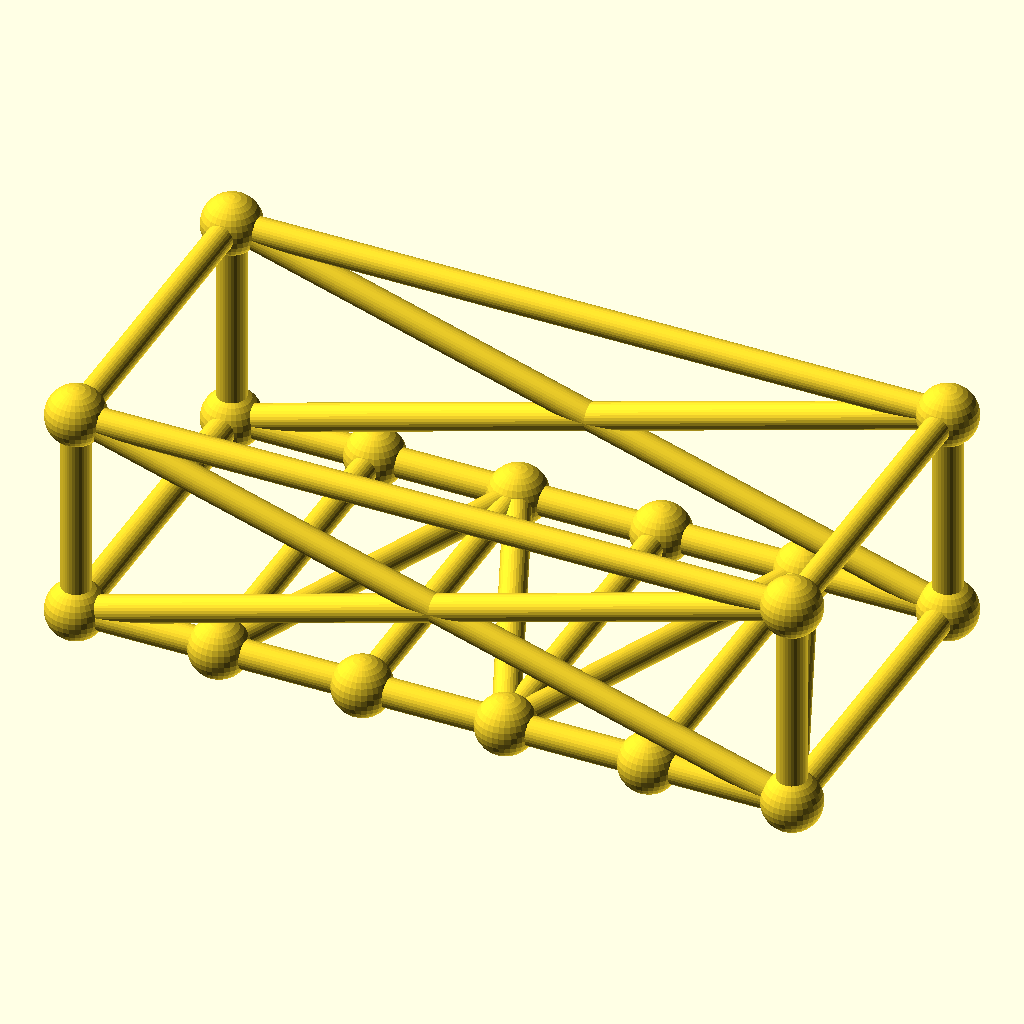
Cell 1 — every parameter at its default value.
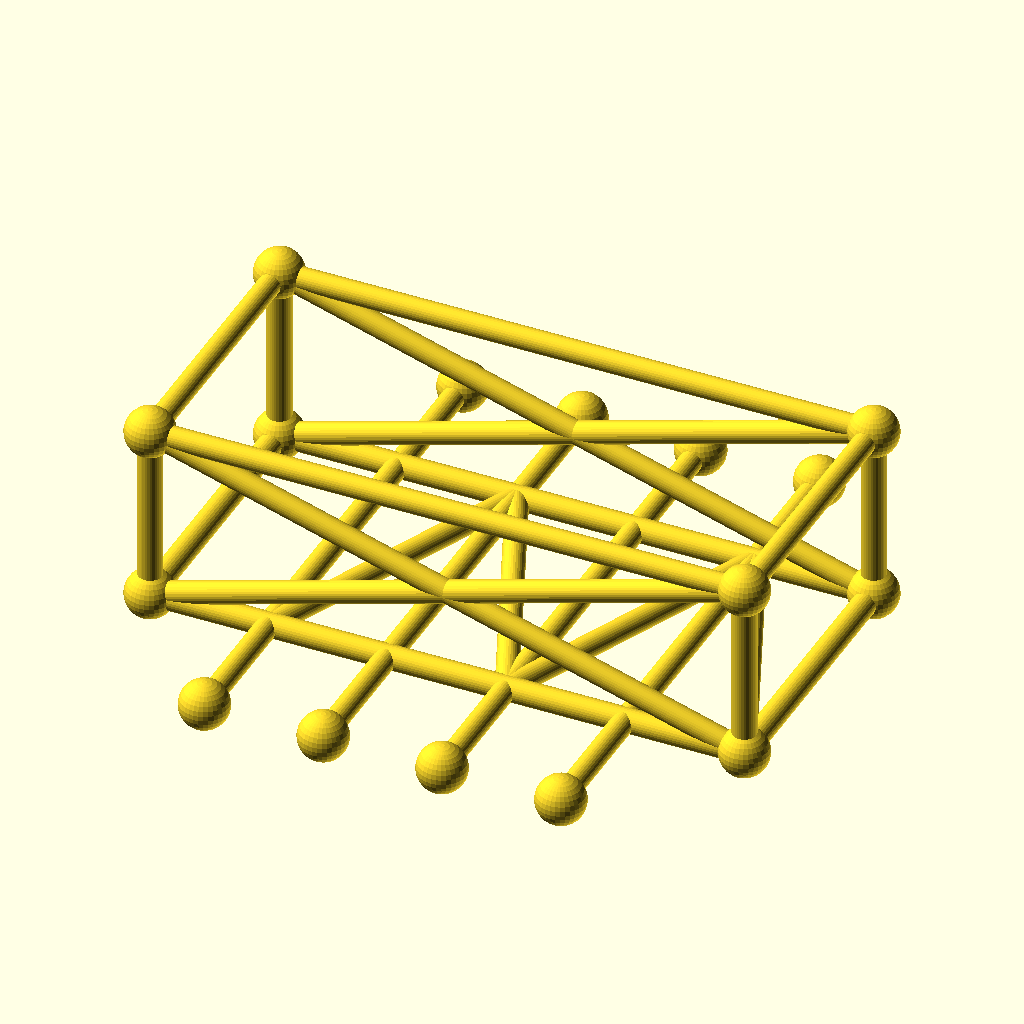
Cell 2 — frame_w set to 140, the other parameters unchanged.
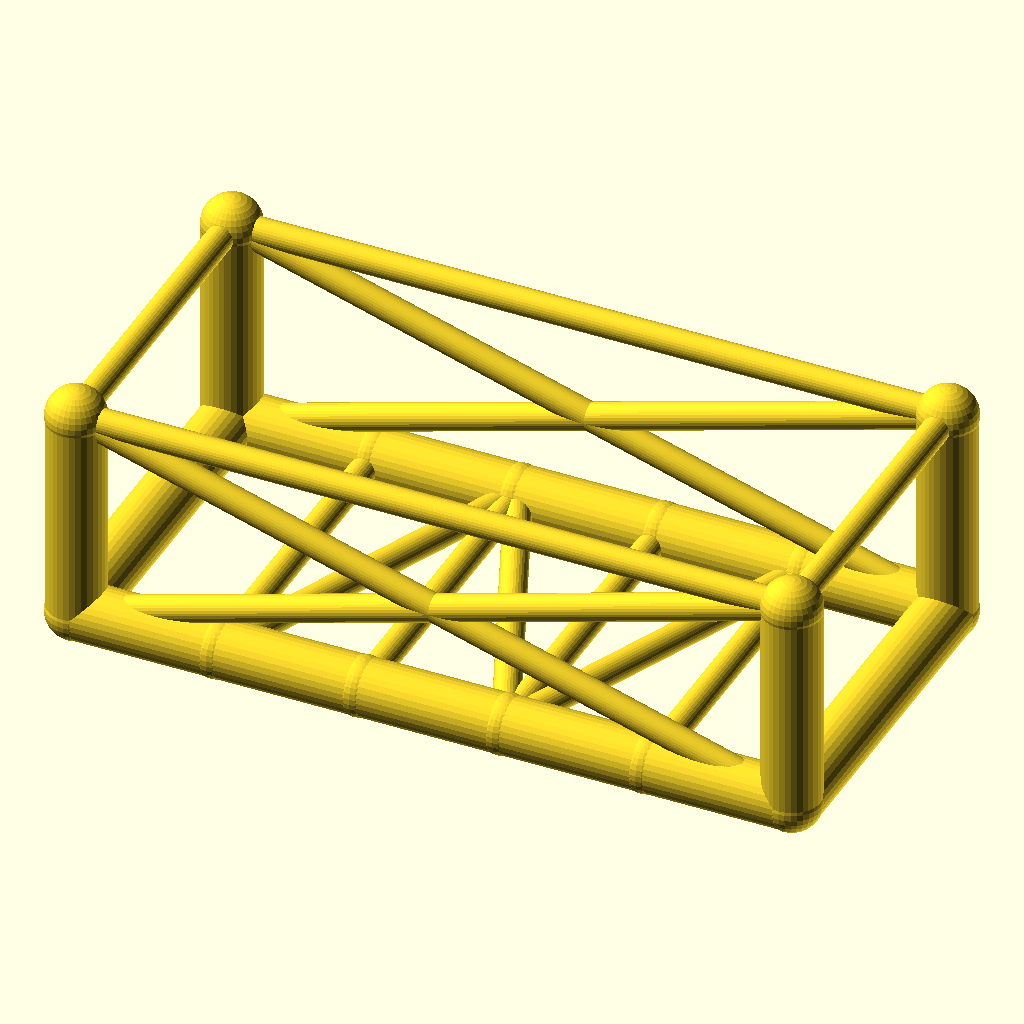
Cell 3 — chord_r set to 6, the other parameters unchanged.
All cells are drawn from the same view direction (rotation 55°, 0°, 25°, orthographic, colour scheme Cornfield), but the view is re-fitted for each cell, so position and scale can differ between cells as well as the parameter.
Source of the model, optional_data/data/gen3/chassisframes/part_0020.scad:
$fn = 32;

// ----------------------------------------------------------------------
// Chassis frame: 150 x 70 mm, 45 mm tall, 4 cross members
// ----------------------------------------------------------------------

// --- parameters (mm) ---
frame_l = 150;            // frame length, X
frame_w = 70;             // frame width, Y
frame_h = 45;             // frame height, Z
crossings = 4;            // number of cross members
chord_r = 3;              // main tube radius
diag_r = 2.8;             // brace radius
joint_r = 6.16;           // joint ball radius

cross_x = [-45, -15, 15, 45];
floor_nodes = [[-45, -35, 0], [-15, 35, 0], [15, -35, 0], [45, 35, 0]];
bottom = [[-75, -35, 0], [75, -35, 0], [75, 35, 0], [-75, 35, 0]];
top = [[-75, -35, 45], [75, -35, 45], [75, 35, 45], [-75, 35, 45]];

module member(a, b, r) {
  /* rod: cylinder from joint a to joint b */
  d = b - a;
  length = norm(d);
  translate(a) rotate([0, acos(d[2] / length), atan2(d[1], d[0])])
    cylinder(h = length, r = r);
}

module joint(p, r) {
  /* ball at the joint centre */
  translate(p) sphere(r = r);
}

/* bottom rails, one member per side */
member(bottom[0], bottom[1], chord_r);
member(bottom[1], bottom[2], chord_r);
member(bottom[2], bottom[3], chord_r);
member(bottom[3], bottom[0], chord_r);
/* cross members */
for (i = [0 : crossings - 1]) {
  member([cross_x[i], -frame_w / 2, 0], [cross_x[i], frame_w / 2, 0], diag_r);
}
/* floor zig-zag brace between the cross member ends */
member(bottom[0], floor_nodes[0], diag_r);
for (i = [0 : crossings - 2]) member(floor_nodes[i], floor_nodes[i + 1], diag_r);
member(floor_nodes[crossings - 1], bottom[1], diag_r);
/* corner posts and top ring */
for (c = [0 : 3]) member(bottom[c], top[c], chord_r);
member(top[0], top[1], diag_r);
member(top[1], top[2], diag_r);
member(top[2], top[3], diag_r);
member(top[3], top[0], diag_r);
/* face crosses on the two long sides */
member(bottom[0], top[1], diag_r);
member(top[0], bottom[1], diag_r);
member(bottom[3], top[2], diag_r);
member(top[3], bottom[2], diag_r);
/* joint balls */
for (c = [0 : 3]) joint(bottom[c], joint_r);
for (c = [0 : 3]) joint(top[c], joint_r);
for (i = [0 : crossings - 1]) joint([cross_x[i], -frame_w / 2, 0], joint_r);
for (i = [0 : crossings - 1]) joint([cross_x[i], frame_w / 2, 0], joint_r);
Parameter table extracted from the source (name, type, default, range or options):
frame_l: number, default 150
frame_w: number, default 70
frame_h: number, default 45
crossings: number, default 4
chord_r: number, default 3
diag_r: number, default 2.8
joint_r: number, default 6.16
cross_x: vector, default [-45, -15, 15, 45]
